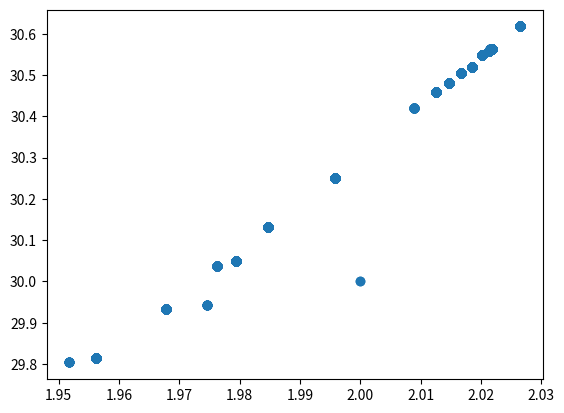

This figure's Python source:
import numpy as np
import matplotlib.pyplot as plt

G = 6.67408*10**(-11)
AU = 1.4960*10**(11)
yr = 3.154*10**(7)

x_obs = np.array([0.324, -0.702, -0.982, 1.104, 3.266, -9.219, 19.931, 24.323])*AU
y_obs = np.array([0.091, -0.169, -0.191, -0.826, -3.888, 1.788, 2.555, -17.606])*AU
z_obs = np.array([-0.022, 0.038, -0.000, -0.045, -0.057, 0.336, -0.267, 0.198])*AU

vx_obs = np.array([-4.628, 1.725, 1.127, 3.260, 2.076, -0.497, 0.172, 0.664])*AU/yr
vy_obs = np.array([10.390, -7.205, -6.188, 4.524, 1.904, -2.005, 1.357, 0.935])*AU/yr
vz_obs = np.array([1.274, -0.199, 0.000, 0.015, -0.0543, 0.0547, 0.003, -0.035])*AU/yr

def likelihood(v_model):
	v_obs = np.zeros(len(vx_obs))
	for i in range(0,len(vx_obs)):
		v_obs[i] = np.log10((vx_obs[i]**2+vy_obs[i]**2+vz_obs[i]**2)**0.5)
	return 1./(2.*10**(-18))*sum(-(v_obs-v_model)**2)

def my_model(a,M):
	m = (a-1.)/2.
	b = 1./2.*(np.log10(G)+M)
	result = np.zeros(len(x_obs))
	for i in range(len(x_obs)):
		r = (x_obs[i]**2+y_obs[i]**2+z_obs[i]**2)**(0.5)
		result[i] = -m*np.log10(r)+b
	return result

n_points = 10**4

a_walk = np.zeros(n_points)
M_walk = np.zeros(n_points)
l_walk = np.zeros(n_points)

a_walk[0] = 2
M_walk[0] = 30 #M es el log de la masa del Sol

v_init = my_model(a_walk[0],M_walk[0])
l_init = likelihood(v_init)

for i in range(0,n_points-1):
	a_prime = np.random.normal(a_walk[i],0.1)
	M_prime = np.random.normal(M_walk[i],0.1)
	
	v_init = my_model(a_walk[i],M_walk[i])
	v_prime = my_model(a_prime,M_prime)

	l_init = likelihood(v_init)
	l_prime = likelihood(v_prime)

	comp = np.exp(-(l_init-l_prime))
	if comp >= 1.0:
		a_walk[i+1] = a_prime
		M_walk[i+1] = M_prime
		l_walk[i+1] = l_prime
	else:
		a_walk[i+1] = a_walk[i]
		M_walk[i+1] = M_walk[i]
		l_walk[i+1] = l_init

plt.scatter(a_walk,M_walk)
plt.show()
